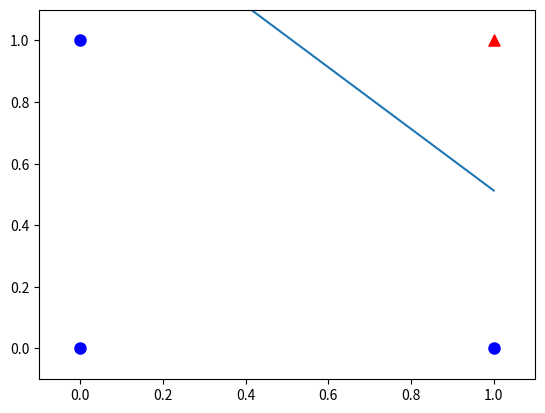

This chart was generated by the following Python code: (Note: this script raises an exception after producing the figure.)
# Copyright (c) Microsoft. All rights reserved.
# Licensed under the MIT license. See LICENSE file in the project root for full license information.

import numpy as np
import matplotlib.pyplot as plt

# x1=0,x2=0,y=0
# x1=0,x2=1,y=0
# x1=1,x2=0,y=0
# x1=1,x2=1,y=1
def ReadAndData():
    X = np.array([0,0,1,1,0,1,0,1]).reshape(2,4)
    Y = np.array([0,0,0,1]).reshape(1,4)
    return X,Y

def Sigmoid(x):
    s=1/(1+np.exp(-x))
    return s

def ForwardCalculation(W,B,X):
    z = np.dot(W, X) + B
    a = Sigmoid(z)
    return a

def BackPropagation(X,Y,A):
    dloss_z = A - Y
    db = dloss_z
    dw = np.dot(dloss_z, X.T)
    return dw, db

def UpdateWeights(w, b, dW, dB, eta):
    w = w - eta*dW
    b = b - eta*dB
    return w,b

def CheckLoss(w, b, X, Y, count):
    A = ForwardCalculation(w, b, X)
    p1 = Y * np.log(A)
    p2 = (1-Y) * np.log(1-A)
    LOSS = -(p1 + p2)
    loss = np.sum(LOSS) / count
    return loss

def InitialParameters(num_input, num_output, flag):
    if flag == 0:
        # zero
        W1 = np.zeros((num_output, num_input))
    elif flag == 1:
        # normalize
        W1 = np.random.normal(size=(num_output, num_input))
    elif flag == 2:
        #
        W1=np.random.uniform(-np.sqrt(6)/np.sqrt(num_input+num_output),np.sqrt(6)/np.sqrt(num_output+num_input),size=(num_output,num_input))

    B1 = np.zeros((num_output, 1))
    return W1,B1

def ShowResult(W,B,X,Y):

    w = -W[0,0]/W[0,1]
    b = -B[0,0]/W[0,1]
    x = np.array([0,1])
    y = w * x + b
    plt.plot(x,y)
   
    for i in range(X.shape[1]):
        if Y[0,i] == 0:
            plt.scatter(X[0,i],X[1,i],marker="o",c='b',s=64)
        else:
            plt.scatter(X[0,i],X[1,i],marker="^",c='r',s=64)
    plt.axis([-0.1,1.1,-0.1,1.1])
    plt.show()

def Test(W,B):
    n1 = input("input number one:")
    x1 = float(n1)
    n2 = input("input number two:")
    x2 = float(n2)
    a = ForwardCalculation(W, B, np.array([x1,x2]).reshape(2,1))
    print(a)
    y = x1 and x2
    if np.abs(a-y) < 1e-2:
        print("True")


if __name__ == '__main__':
    n_input = 2
    n_output = 1
    W,B = InitialParameters(n_input, n_output,1)

    # initialize_data
    eta = 0.1
    iteration, max_iteration = 0, 100000
    eps = 1e-3
    # calculate loss to decide the stop condition
    loss = 0
    # create mock up data
    X, Y = ReadAndData()
    # count of samples
    num_features = X.shape[0]
    num_example = X.shape[1]

    for iteration in range(max_iteration):
        for i in range(num_example):
            # get x and y value for one sample
            x = X[:,i].reshape(num_features,1)
            y = Y[:,i].reshape(1,1)
            # get z from x,y
            z = ForwardCalculation(W, B, x)
            # calculate gradient of w and b
            dW, dB = BackPropagation(x, y, z)
            # update w,b
            W, B = UpdateWeights(W, B, dW, dB, eta)
            # calculate loss for this batch
            loss = CheckLoss(W,B,X,Y,num_example)
            # condition 1 to stop
            if loss < eps:
                break;
        print(iteration,i,loss,W,B)
        if loss < eps:
            break;

    print("w=",W)
    print("b=",B)

    ShowResult(W,B,X,Y)

    # test
    while True:
        Test(W,B)


